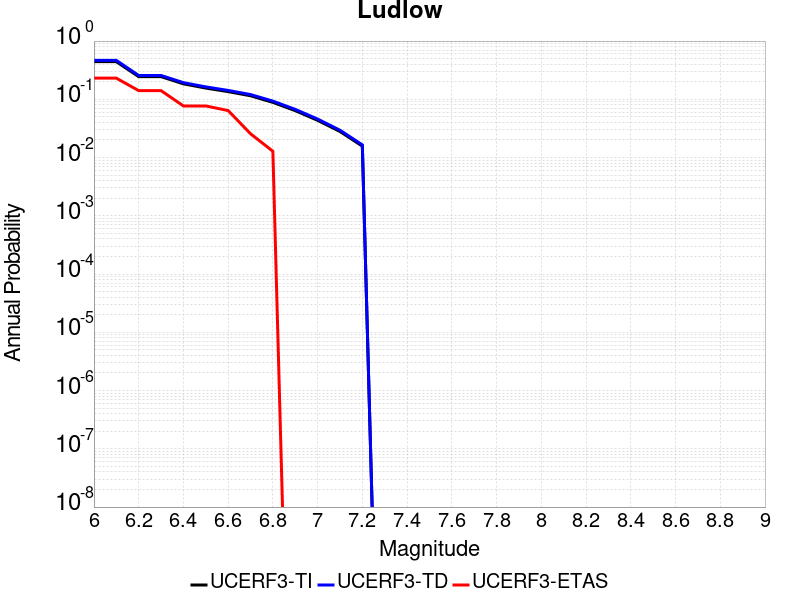

Data behind this chart, as committed beside it:
Magnitude, UCERF3-TI Prob, UCERF3-TD Prob, UCERF3-ETAS Prob
6.0, 0.4427, 0.4664, 0.2308
6.1, 0.4427, 0.4664, 0.2308
6.2, 0.2452, 0.2568, 0.141
6.3, 0.2452, 0.2568, 0.141
6.4, 0.1844, 0.1932, 0.07692
6.5, 0.156, 0.1635, 0.07692
6.6, 0.1355, 0.1421, 0.0641
6.7, 0.1151, 0.1207, 0.02564
6.8, 0.08866, 0.0931, 0.01282
6.9, 0.06394, 0.0672, 0.0
7.0, 0.04359, 0.04584, 0.0
7.1, 0.02805, 0.0295, 0.0
7.2, 0.0157, 0.0165, 0.0
